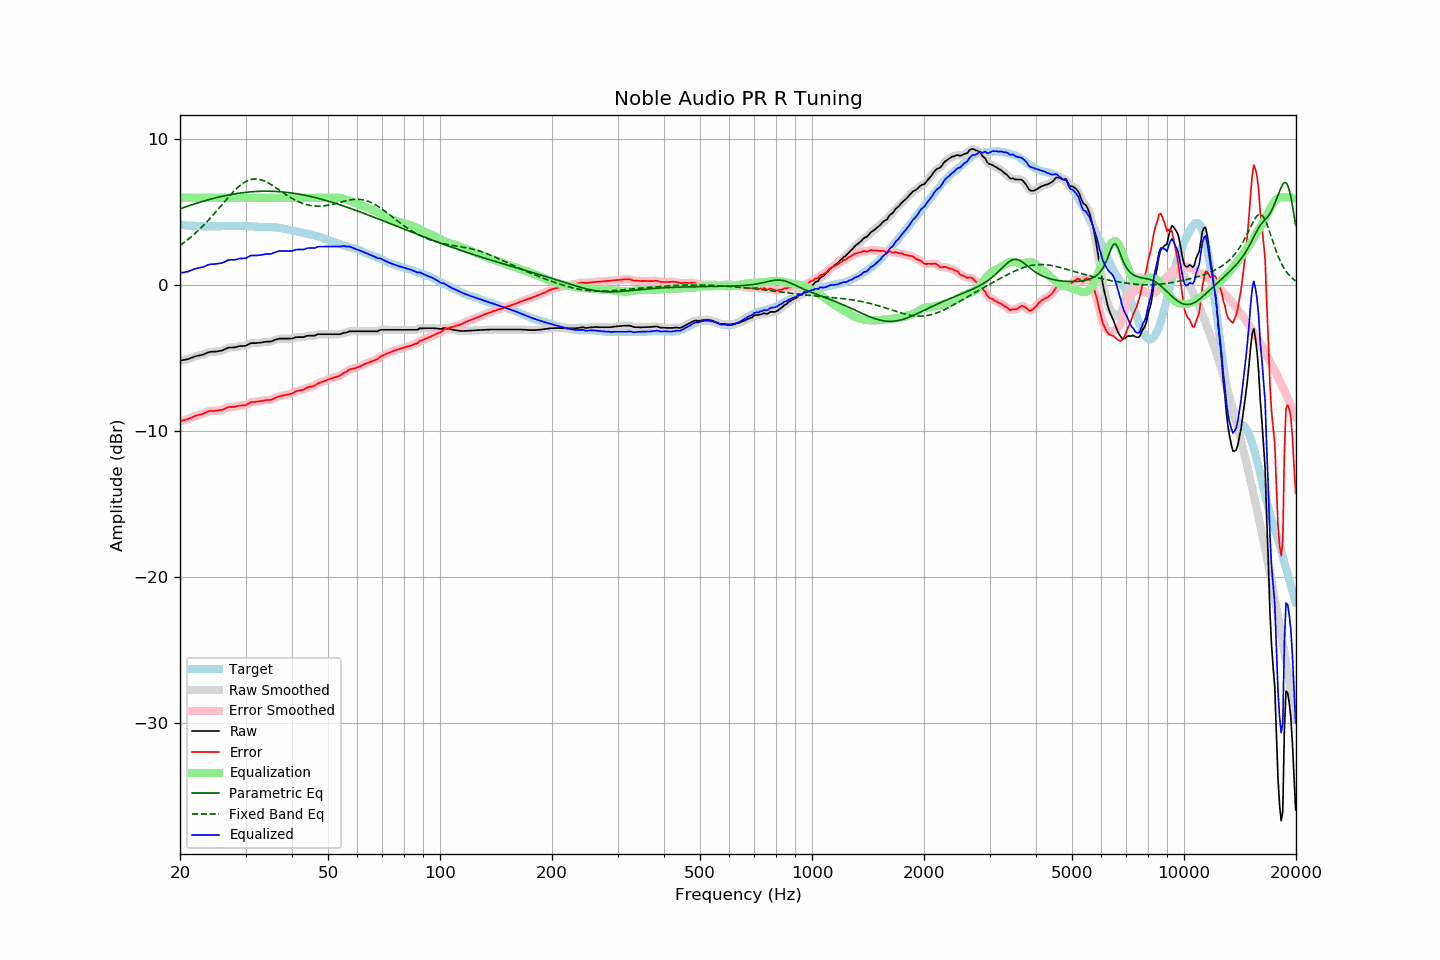

Values plotted in this chart, from the file beside it:
frequency, raw, error, smoothed, error_smoothed, equalization, parametric_eq, fixed_band_eq, equalized_raw, equalized_smoothed, target
20.00, -5.15, -9.30, -5.15, -9.29, 6.00, 5.25, 2.75, 0.85, 0.85, 4.15
20.20, -5.13, -9.27, -5.13, -9.27, 6.00, 5.29, 2.82, 0.87, 0.87, 4.14
20.40, -5.11, -9.24, -5.11, -9.24, 6.00, 5.33, 2.90, 0.89, 0.89, 4.13
20.61, -5.09, -9.22, -5.09, -9.21, 6.00, 5.37, 2.98, 0.91, 0.91, 4.13
20.81, -5.07, -9.18, -5.07, -9.18, 6.00, 5.40, 3.07, 0.93, 0.93, 4.11
21.02, -5.05, -9.16, -5.04, -9.15, 6.00, 5.44, 3.16, 0.95, 0.96, 4.11
21.23, -5.00, -9.10, -5.00, -9.11, 6.00, 5.48, 3.24, 1.00, 1.00, 4.10
21.44, -4.96, -9.06, -4.96, -9.06, 6.00, 5.51, 3.34, 1.04, 1.04, 4.11
21.66, -4.92, -9.01, -4.91, -9.01, 6.00, 5.55, 3.43, 1.08, 1.09, 4.10
21.87, -4.87, -8.95, -4.87, -8.96, 6.00, 5.59, 3.53, 1.13, 1.13, 4.08
22.09, -4.84, -8.91, -4.84, -8.92, 6.00, 5.62, 3.63, 1.16, 1.16, 4.07
22.31, -4.82, -8.89, -4.82, -8.89, 6.00, 5.66, 3.73, 1.18, 1.18, 4.07
22.54, -4.80, -8.86, -4.80, -8.86, 6.00, 5.69, 3.83, 1.20, 1.20, 4.06
22.76, -4.77, -8.83, -4.77, -8.83, 6.00, 5.72, 3.94, 1.23, 1.23, 4.06
22.99, -4.75, -8.80, -4.74, -8.80, 6.00, 5.76, 4.05, 1.25, 1.26, 4.05
23.22, -4.71, -8.75, -4.71, -8.75, 6.00, 5.79, 4.16, 1.29, 1.29, 4.04
23.45, -4.66, -8.71, -4.66, -8.70, 6.00, 5.82, 4.28, 1.34, 1.34, 4.05
23.69, -4.61, -8.65, -4.61, -8.65, 6.00, 5.85, 4.39, 1.39, 1.39, 4.04
23.92, -4.57, -8.61, -4.57, -8.62, 6.00, 5.88, 4.51, 1.43, 1.43, 4.04
24.16, -4.55, -8.60, -4.55, -8.60, 6.00, 5.91, 4.63, 1.45, 1.45, 4.05
24.40, -4.54, -8.60, -4.54, -8.59, 6.00, 5.94, 4.76, 1.46, 1.46, 4.06
24.65, -4.54, -8.60, -4.54, -8.59, 6.00, 5.97, 4.88, 1.46, 1.46, 4.06
24.89, -4.53, -8.59, -4.53, -8.59, 6.00, 6.00, 5.01, 1.47, 1.47, 4.06
25.14, -4.52, -8.58, -4.52, -8.57, 6.00, 6.02, 5.13, 1.48, 1.48, 4.06
25.39, -4.50, -8.55, -4.50, -8.56, 6.00, 6.05, 5.26, 1.50, 1.50, 4.06
25.65, -4.48, -8.53, -4.48, -8.54, 6.00, 6.08, 5.39, 1.52, 1.52, 4.05
25.91, -4.46, -8.52, -4.45, -8.52, 6.00, 6.10, 5.52, 1.54, 1.55, 4.06
26.16, -4.42, -8.49, -4.41, -8.48, 6.00, 6.13, 5.65, 1.58, 1.59, 4.07
26.43, -4.36, -8.43, -4.36, -8.43, 6.00, 6.15, 5.78, 1.64, 1.64, 4.07
26.69, -4.31, -8.38, -4.31, -8.38, 6.00, 6.17, 5.91, 1.69, 1.69, 4.07
26.96, -4.26, -8.33, -4.27, -8.34, 6.00, 6.19, 6.03, 1.74, 1.73, 4.07
27.23, -4.25, -8.32, -4.25, -8.32, 6.00, 6.22, 6.16, 1.75, 1.75, 4.07
27.50, -4.25, -8.32, -4.25, -8.32, 6.00, 6.24, 6.28, 1.75, 1.75, 4.07
27.77, -4.25, -8.33, -4.25, -8.32, 6.00, 6.26, 6.40, 1.75, 1.75, 4.08
28.05, -4.24, -8.31, -4.24, -8.31, 6.00, 6.27, 6.51, 1.76, 1.76, 4.08
28.33, -4.22, -8.28, -4.22, -8.28, 6.00, 6.29, 6.62, 1.78, 1.78, 4.06
28.62, -4.19, -8.25, -4.19, -8.26, 6.00, 6.31, 6.72, 1.81, 1.81, 4.06
28.90, -4.16, -8.23, -4.17, -8.23, 6.00, 6.33, 6.81, 1.84, 1.83, 4.07
29.19, -4.15, -8.22, -4.15, -8.22, 6.00, 6.34, 6.90, 1.85, 1.85, 4.07
29.48, -4.15, -8.22, -4.15, -8.22, 6.00, 6.35, 6.98, 1.85, 1.85, 4.07
29.78, -4.14, -8.21, -4.14, -8.21, 6.00, 6.37, 7.06, 1.86, 1.86, 4.07
30.08, -4.13, -8.20, -4.12, -8.18, 6.00, 6.38, 7.12, 1.87, 1.88, 4.08
30.38, -4.07, -8.13, -4.07, -8.13, 6.00, 6.39, 7.17, 1.93, 1.93, 4.06
30.68, -4.01, -8.06, -4.01, -8.07, 6.00, 6.40, 7.22, 1.99, 1.99, 4.05
30.99, -3.95, -8.00, -3.97, -8.01, 6.00, 6.41, 7.25, 2.05, 2.03, 4.05
31.30, -3.95, -7.99, -3.95, -7.99, 6.00, 6.42, 7.28, 2.05, 2.05, 4.04
31.61, -3.95, -7.99, -3.94, -7.98, 6.00, 6.43, 7.29, 2.05, 2.06, 4.04
31.93, -3.95, -7.97, -3.95, -7.97, 6.00, 6.44, 7.29, 2.05, 2.05, 4.02
32.24, -3.94, -7.96, -3.94, -7.96, 6.00, 6.44, 7.29, 2.06, 2.06, 4.02
32.57, -3.93, -7.94, -3.93, -7.94, 6.00, 6.45, 7.27, 2.07, 2.07, 4.01
32.89, -3.92, -7.93, -3.92, -7.92, 6.00, 6.45, 7.25, 2.08, 2.08, 4.01
33.22, -3.90, -7.90, -3.90, -7.90, 6.00, 6.45, 7.22, 2.10, 2.10, 4.01
33.55, -3.88, -7.88, -3.88, -7.88, 6.00, 6.46, 7.18, 2.12, 2.12, 4.00
33.89, -3.86, -7.87, -3.86, -7.87, 6.00, 6.46, 7.13, 2.14, 2.14, 4.01
34.23, -3.85, -7.85, -3.85, -7.85, 6.00, 6.46, 7.08, 2.15, 2.15, 4.00
34.57, -3.85, -7.84, -3.85, -7.85, 6.00, 6.46, 7.02, 2.15, 2.15, 3.99
34.92, -3.85, -7.84, -3.84, -7.84, 6.00, 6.45, 6.95, 2.15, 2.16, 3.99
35.27, -3.82, -7.82, -3.82, -7.81, 6.00, 6.45, 6.89, 2.18, 2.18, 4.00
35.62, -3.78, -7.77, -3.78, -7.77, 6.00, 6.45, 6.82, 2.22, 2.22, 3.99
35.97, -3.73, -7.71, -3.74, -7.72, 6.00, 6.44, 6.74, 2.27, 2.26, 3.98
... 635 more rows
